The GitHub repository shahriar218/Machine-Learning contains a labelled image folder "1 Sweet Pumpkin Dataset" with 5 categories: downy mildew disease of sweet pumpkin, fresh leaf of sweet pumpkin, leaf curl disease of sweet pumpkin, mosaic disease of sweet pumpkin, sweet pumpkin red beetle. Examples follow, each with its label.

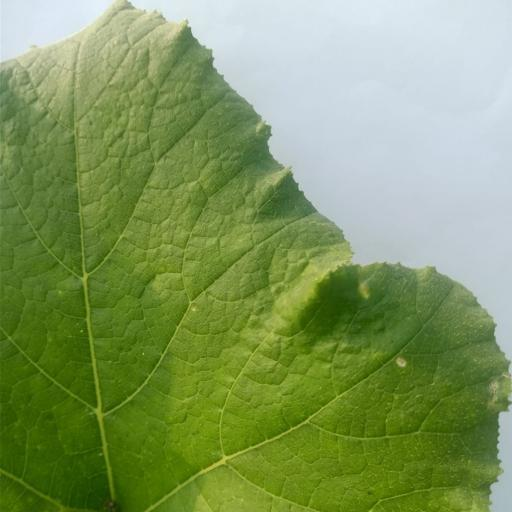
Label: fresh leaf of sweet pumpkin

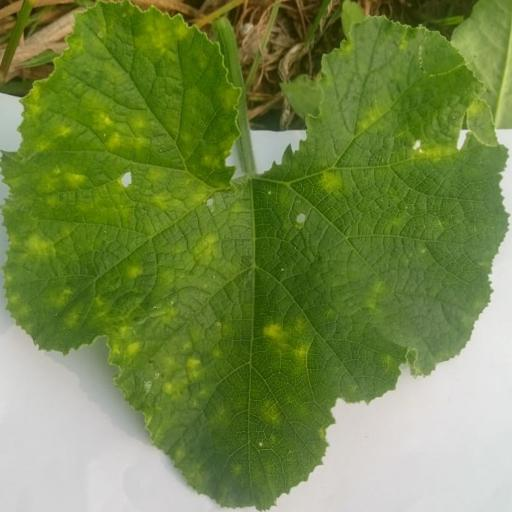
Label: leaf curl disease of sweet pumpkin

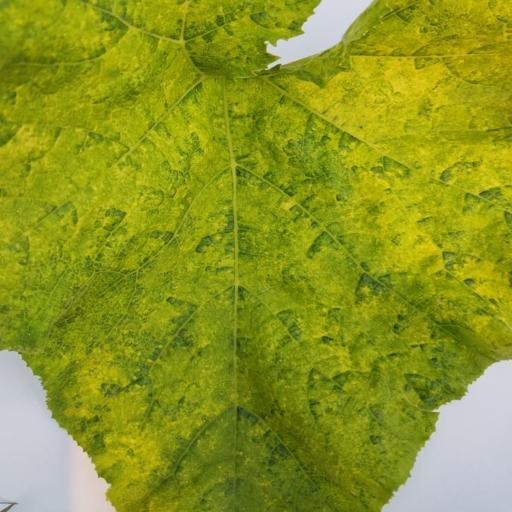
Label: sweet pumpkin red beetle

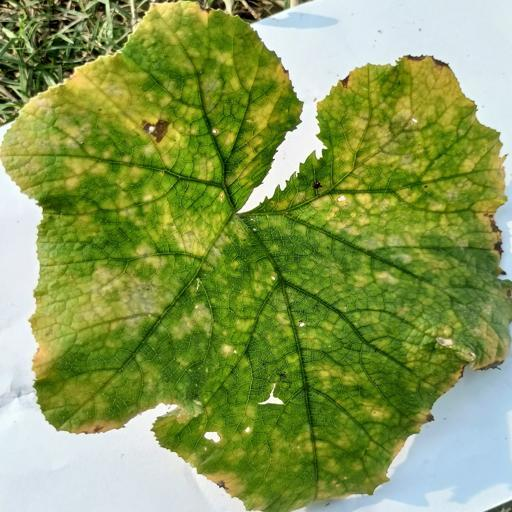
Label: downy mildew disease of sweet pumpkin

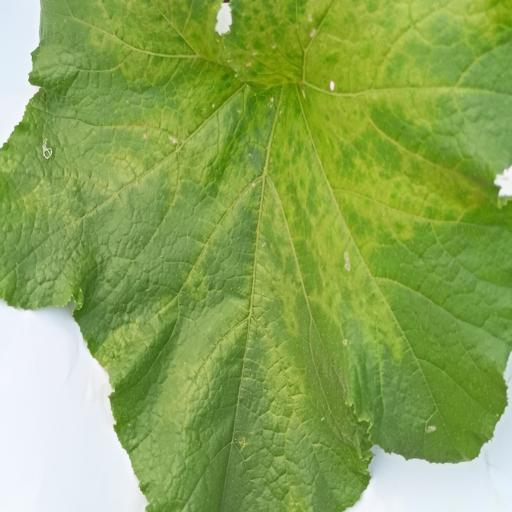
Label: sweet pumpkin red beetle

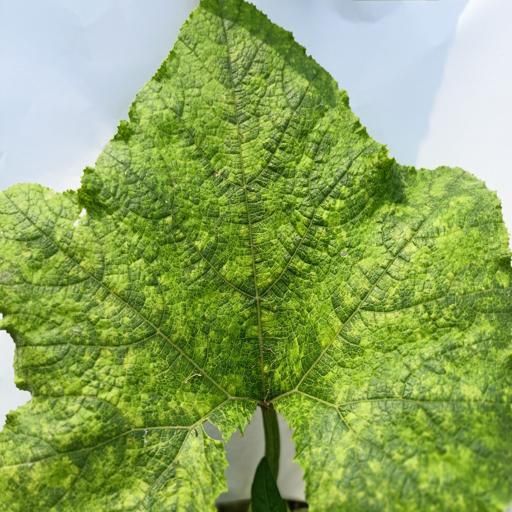
Label: mosaic disease of sweet pumpkin
